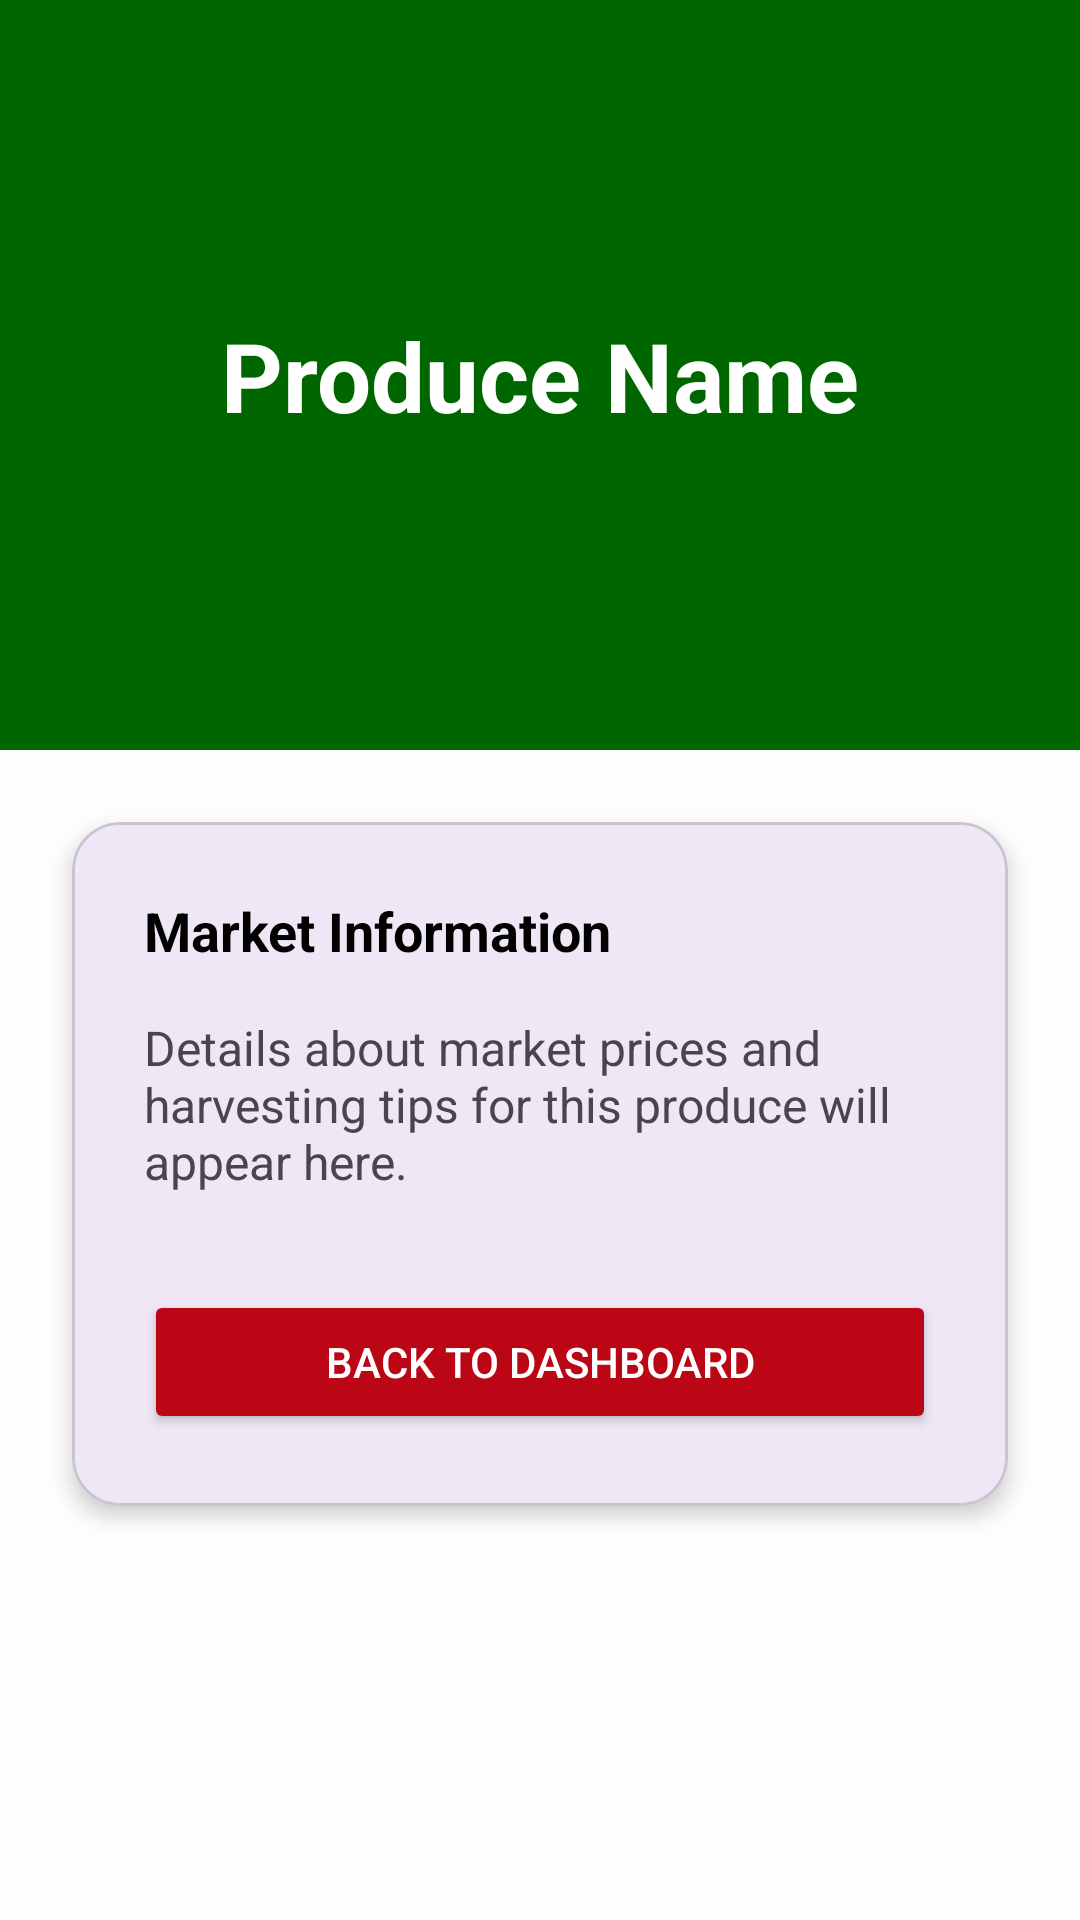

Layout XML and referenced resources for this Android screen:
<!-- AndroidManifest.xml: application theme Theme.FARMAPP -->
<!-- res/layout/activity_produce_detail.xml -->
<?xml version="1.0" encoding="utf-8"?>
<androidx.constraintlayout.widget.ConstraintLayout xmlns:android="http://schemas.android.com/apk/res/android"
    xmlns:app="http://schemas.android.com/apk/res-auto"
    xmlns:tools="http://schemas.android.com/tools"
    android:layout_width="match_parent"
    android:layout_height="match_parent"
    android:background="#FDFDFD"
    tools:context=".ProduceDetailActivity">

    <View
        android:id="@+id/detailHeader"
        android:layout_width="match_parent"
        android:layout_height="250dp"
        android:background="@color/kenya_green"
        app:layout_constraintTop_toTopOf="parent" />

    <TextView
        android:id="@+id/tvProduceName"
        android:layout_width="wrap_content"
        android:layout_height="wrap_content"
        android:text="Produce Name"
        android:textColor="@color/white"
        android:textSize="32sp"
        android:textStyle="bold"
        app:layout_constraintBottom_toBottomOf="@id/detailHeader"
        app:layout_constraintEnd_toEndOf="parent"
        app:layout_constraintStart_toStartOf="parent"
        app:layout_constraintTop_toTopOf="@id/detailHeader" />

    <com.google.android.material.card.MaterialCardView
        android:layout_width="match_parent"
        android:layout_height="wrap_content"
        android:layout_margin="24dp"
        app:cardCornerRadius="16dp"
        app:cardElevation="4dp"
        app:layout_constraintTop_toBottomOf="@id/detailHeader">

        <LinearLayout
            android:layout_width="match_parent"
            android:layout_height="wrap_content"
            android:orientation="vertical"
            android:padding="24dp">

            <TextView
                android:layout_width="wrap_content"
                android:layout_height="wrap_content"
                android:text="Market Information"
                android:textColor="@color/black"
                android:textSize="18sp"
                android:textStyle="bold" />

            <TextView
                android:id="@+id/tvDescription"
                android:layout_width="wrap_content"
                android:layout_height="wrap_content"
                android:layout_marginTop="16dp"
                android:text="Details about market prices and harvesting tips for this produce will appear here."
                android:textSize="16sp" />

            <Button
                android:id="@+id/btnBack"
                android:layout_width="match_parent"
                android:layout_height="wrap_content"
                android:layout_marginTop="32dp"
                android:backgroundTint="@color/kenya_red"
                android:text="Back to Dashboard"
                android:textColor="@color/white" />
        </LinearLayout>
    </com.google.android.material.card.MaterialCardView>

</androidx.constraintlayout.widget.ConstraintLayout>
<!-- resources referenced by this layout -->
<resources>
  <color name="black">#FF000000</color>
  <color name="kenya_green">#006600</color>
  <color name="kenya_red">#BB0615</color>
  <color name="white">#FFFFFFFF</color>
  <style name="Theme.FARMAPP" parent="Base.Theme.FARMAPP" />
  <style name="Base.Theme.FARMAPP" parent="Theme.Material3.DayNight.NoActionBar">
          
          
      </style>
</resources>
